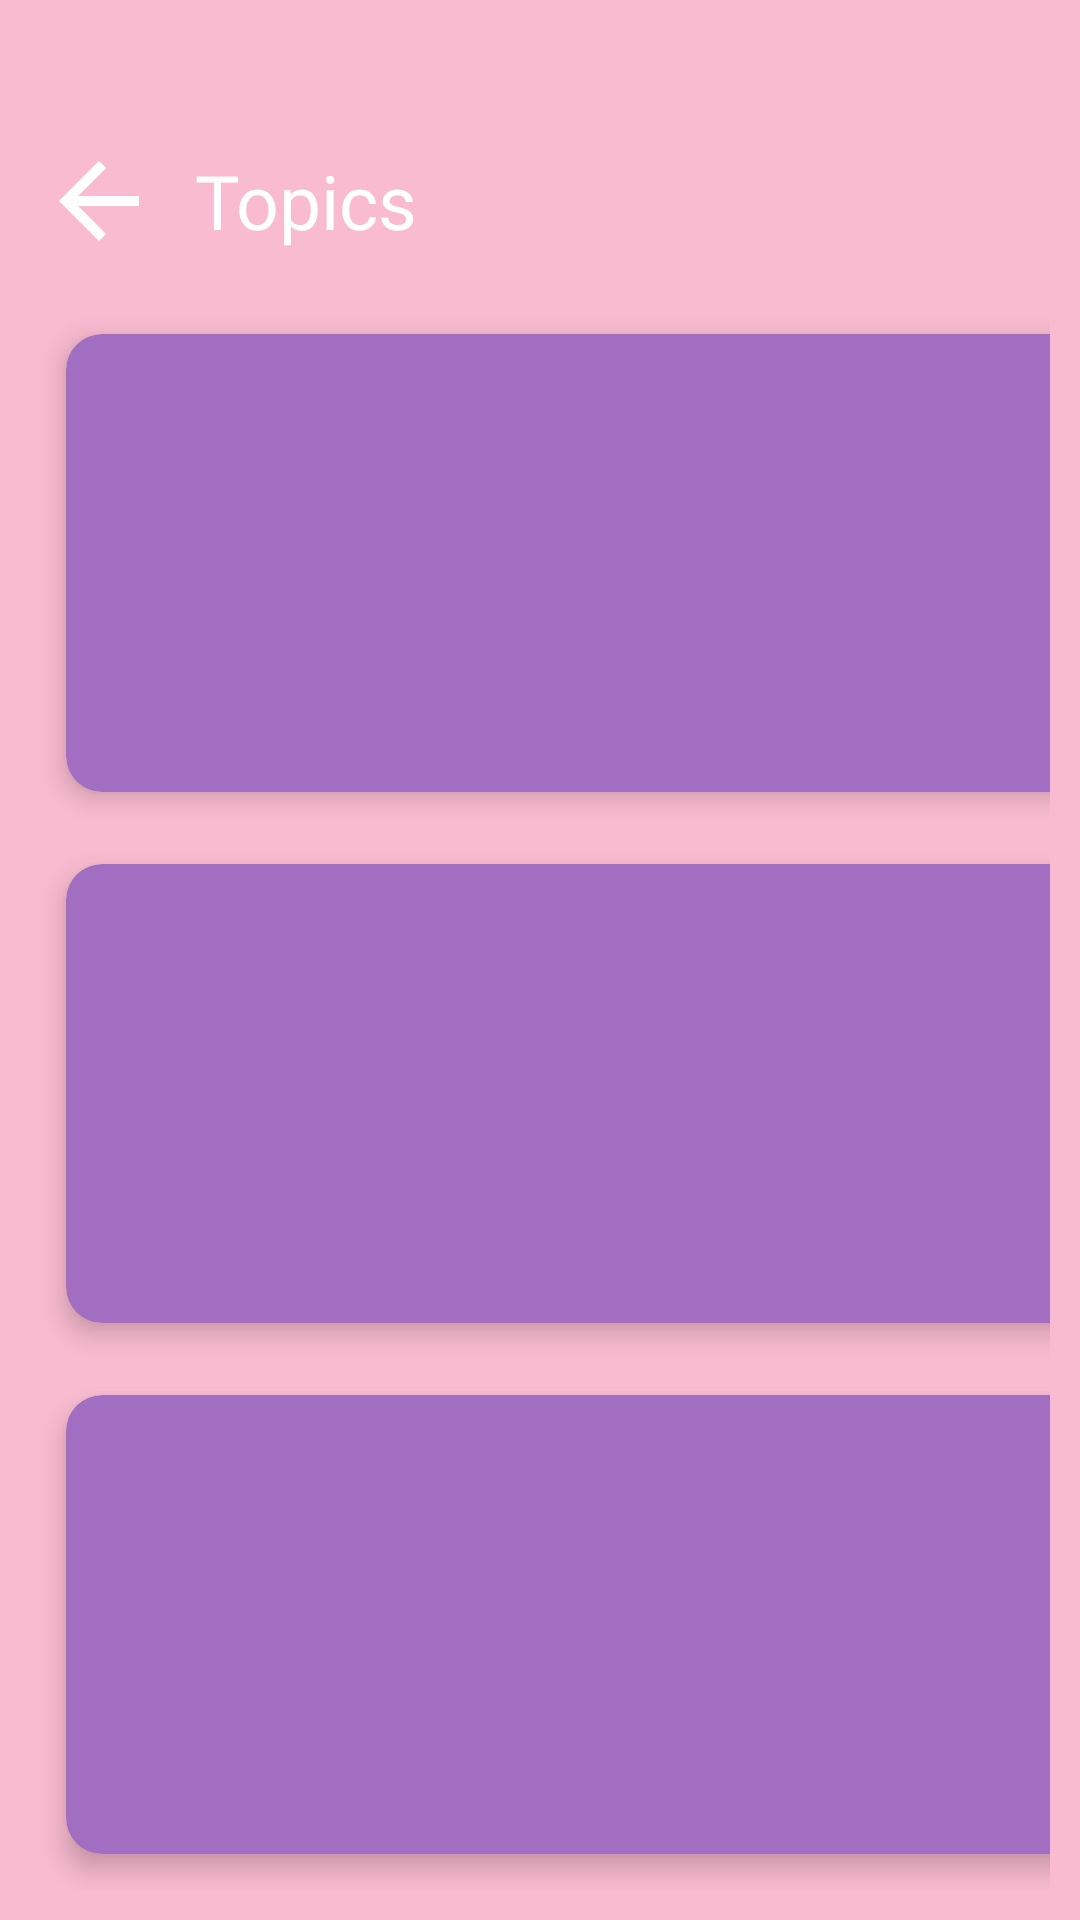

Here is an Android app screen rendered from its layout file. Give the layout XML and the strings, colors and styles it references.
<!-- AndroidManifest.xml: application theme Theme.Aura -->
<!-- res/layout/activity_main.xml -->
<?xml version="1.0" encoding="utf-8"?>
<LinearLayout xmlns:android="http://schemas.android.com/apk/res/android"
    xmlns:app="http://schemas.android.com/apk/res-auto"
    xmlns:tools="http://schemas.android.com/tools"
    android:id="@+id/main"
    android:layout_width="match_parent"
    android:orientation="vertical"
    android:layout_height="match_parent"
    android:background="@color/pink"
    tools:context=".Courses.MainActivity">



    <androidx.appcompat.widget.Toolbar
        android:id="@+id/toolbar"
        android:layout_width="match_parent"
        android:layout_height="wrap_content"
        android:layout_marginBottom="40dp"
        android:background="@drawable/shape"
        android:layout_marginTop="35dp"
        android:layout_marginStart="5dp"
        app:title="Topics"
        app:titleTextColor="@color/white"
        app:titleTextAppearance="@style/ToolbarTitleBold"

        android:gravity="center"
        app:navigationIcon="@drawable/baseline_arrow_back_24"
        android:layout_marginLeft="10dp"
        />

    <GridLayout
        android:columnCount="2"
        android:layout_marginTop="-40dp"
        android:layout_marginLeft="10dp"
        android:layout_marginRight="10dp"
        android:layout_marginBottom="10dp"
        android:layout_width="match_parent"
        android:layout_height="match_parent">

        <androidx.cardview.widget.CardView
            android:id="@+id/careerCard"
            android:layout_height="wrap_content"
            android:layout_width="wrap_content"
            android:layout_columnWeight="1"
            android:layout_rowWeight="1"
            app:cardCornerRadius="12dp"
            android:layout_margin="12dp"
            app:cardBackgroundColor="@color/purple"
            app:cardElevation="5dp">


            <LinearLayout
                android:layout_width="match_parent"
                android:layout_height="match_parent"
                android:orientation="vertical"
                android:gravity="center">

                <ImageView
                    android:layout_width="90dp"
                    android:layout_height="90dp"
                    android:src="@drawable/career"
                    android:layout_marginBottom="8dp"/>

                <TextView
                    android:layout_width="wrap_content"
                    android:layout_height="wrap_content"
                    android:text="Career \nAdvancement"
                    android:textStyle="bold"
                    android:layout_marginTop="3dp"
                    android:textColor="@android:color/white"
                    android:gravity="center"
                    android:textSize="18sp"/>

            </LinearLayout>


        </androidx.cardview.widget.CardView>


        <androidx.cardview.widget.CardView
            android:id="@+id/selfDevelopmentCard"
            android:layout_height="wrap_content"
            android:layout_width="wrap_content"
            android:layout_columnWeight="1"
            android:layout_rowWeight="1"
            app:cardCornerRadius="12dp"
            android:layout_margin="12dp"
            app:cardBackgroundColor="@color/purple"
            app:cardElevation="5dp">

            <LinearLayout
                android:layout_width="match_parent"
                android:layout_height="match_parent"
                android:orientation="vertical"
                android:gravity="center">

                <ImageView
                    android:layout_width="90dp"
                    android:layout_height="90dp"
                    android:src="@drawable/speak"
                    android:layout_marginBottom="8dp"/>

                <TextView
                    android:layout_width="wrap_content"
                    android:layout_height="wrap_content"
                    android:text="Self- \nDevelopment"
                    android:textStyle="bold"
                    android:layout_marginTop="3dp"
                    android:textColor="@android:color/white"
                    android:gravity="center"
                    android:textSize="18sp"/>

            </LinearLayout>
        </androidx.cardview.widget.CardView>


        <androidx.cardview.widget.CardView
            android:id="@+id/personalGrowthCard"
            android:layout_height="wrap_content"
            android:layout_width="wrap_content"
            android:layout_columnWeight="1"
            android:layout_rowWeight="1"
            app:cardCornerRadius="12dp"
            android:layout_margin="12dp"
            app:cardBackgroundColor="@color/purple"
            app:cardElevation="5dp">

            <LinearLayout

                android:layout_width="match_parent"
                android:layout_height="match_parent"
                android:orientation="vertical"
                android:gravity="center">

                <ImageView
                    android:layout_width="90dp"
                    android:layout_height="90dp"
                    android:src="@drawable/personal_growth"
                    android:layout_marginBottom="8dp"/>

                <TextView
                    android:layout_width="wrap_content"
                    android:layout_height="wrap_content"
                    android:text="Personal \nGrowth"
                    android:textStyle="bold"
                    android:layout_marginTop="3dp"
                    android:textColor="@android:color/white"
                    android:gravity="center"
                    android:textSize="18sp"/>

            </LinearLayout>

        </androidx.cardview.widget.CardView>


        <androidx.cardview.widget.CardView
            android:id="@+id/healthCard"
            android:layout_height="wrap_content"
            android:layout_width="wrap_content"
            android:layout_columnWeight="1"
            android:layout_rowWeight="1"
            app:cardCornerRadius="12dp"
            android:layout_margin="12dp"
            app:cardBackgroundColor="@color/purple"
            app:cardElevation="5dp">


            <LinearLayout
                android:layout_width="match_parent"
                android:layout_height="match_parent"
                android:orientation="vertical"
                android:gravity="center"/>


            <LinearLayout

                android:layout_width="match_parent"
                android:layout_height="match_parent"
                android:orientation="vertical"
                android:gravity="center">

                <ImageView
                    android:layout_width="90dp"
                    android:layout_height="90dp"
                    android:src="@drawable/healthcare"
                    android:layout_marginBottom="8dp"/>

                <TextView
                    android:layout_width="wrap_content"
                    android:layout_height="wrap_content"
                    android:textStyle="bold"
                    android:layout_marginTop="3dp"
                    android:text="Health and \nWellness"
                    android:textColor="@android:color/white"
                    android:gravity="center"
                    android:textSize="18sp"/>

            </LinearLayout>



        </androidx.cardview.widget.CardView>


        <androidx.cardview.widget.CardView
            android:id="@+id/advocacyCard"
            android:layout_height="wrap_content"
            android:layout_width="wrap_content"
            android:layout_columnWeight="1"
            android:layout_rowWeight="1"
            app:cardCornerRadius="12dp"
            android:layout_margin="12dp"
            app:cardBackgroundColor="@color/purple"
            app:cardElevation="5dp">

            <LinearLayout
                android:layout_width="match_parent"
                android:layout_height="match_parent"
                android:orientation="vertical"
                android:gravity="center">

                <ImageView
                    android:layout_width="90dp"
                    android:layout_height="90dp"
                    android:src="@drawable/advocacy"
                    android:layout_marginBottom="8dp"/>

                <TextView
                    android:layout_width="wrap_content"
                    android:layout_height="wrap_content"
                    android:gravity="center"
                    android:text="Advocacy \nand Strength"
                    android:layout_marginTop="3dp"
                    android:textColor="@android:color/white"
                    android:textSize="18sp"
                    android:textStyle="bold" />

            </LinearLayout>


        </androidx.cardview.widget.CardView>


        <androidx.cardview.widget.CardView
            android:id="@+id/relationshipCard"
            android:layout_height="wrap_content"
            android:layout_width="wrap_content"
            android:layout_columnWeight="1"
            android:layout_rowWeight="1"
            app:cardCornerRadius="12dp"
            android:layout_margin="12dp"
            app:cardBackgroundColor="@color/purple"
            app:cardElevation="5dp">


            <LinearLayout
                android:layout_width="match_parent"
                android:layout_height="match_parent"
                android:orientation="vertical"
                android:gravity="center">

                <ImageView
                    android:layout_width="90dp"
                    android:layout_height="90dp"
                    android:src="@drawable/relationship"
                    android:layout_marginBottom="8dp"/>

                <TextView
                    android:layout_width="wrap_content"
                    android:layout_height="wrap_content"
                    android:text="Relationship \nand Support"
                    android:textColor="@android:color/white"
                    android:gravity="center"
                    android:layout_marginTop="3dp"
                    android:textSize="18sp"
                    android:textStyle="bold"/>

            </LinearLayout>

        </androidx.cardview.widget.CardView>
    </GridLayout>
</LinearLayout>
<!-- resources referenced by this layout -->
<resources>
  <color name="pink">#F8BBD0</color>
  <color name="purple">#A26EC2</color>
  <color name="white">#FFFFFFFF</color>
  <!-- drawable advocacy: png bitmap (drawable, 5319 bytes) -->
  <!-- drawable baseline_arrow_back_24 (drawable) -->
  <vector xmlns:android="http://schemas.android.com/apk/res/android"
      android:autoMirrored="true"
      android:height="40dp"
      android:tint="#FFFFFF"
      android:viewportHeight="24"
      android:viewportWidth="24"
      android:width="40dp">
  
      <path android:fillColor="@android:color/white" android:pathData="M20,11H7.83l5.59,-5.59L12,4l-8,8 8,8 1.41,-1.41L7.83,13H20v-2z"/>
      
  </vector>
  <!-- drawable career: png bitmap (drawable, 5373 bytes) -->
  <!-- drawable personal_growth: png bitmap (drawable, 2906 bytes) -->
  <!-- drawable relationship: png bitmap (drawable, 3020 bytes) -->
  <!-- drawable shape (drawable) -->
  <?xml version="1.0" encoding="utf-8"?>
  <shape xmlns:android="http://schemas.android.com/apk/res/android">
  
      <solid
          android:color="@color/pink"/>
  
      <corners
          android:bottomRightRadius="40dp"
          android:bottomLeftRadius="40dp"/>
  
  </shape>
  <!-- drawable speak: png bitmap (drawable, 2770 bytes) -->
  <style name="ToolbarTitleBold" parent="TextAppearance.AppCompat.Widget.ActionBar.Title">
          <item name="android:fontFamily">@font/poppins</item>
          <item name="android:textSize">25dp</item>
      </style>
  <style name="Theme.Aura" parent="Base.Theme.Aura">
  
      <item name="android:statusBarColor">@color/pink</item>
          <item name="android:windowLightStatusBar">true</item>
  
      </style>
  <style name="Base.Theme.Aura" parent="Theme.Material3.DayNight.NoActionBar">
          
          
      </style>
</resources>
